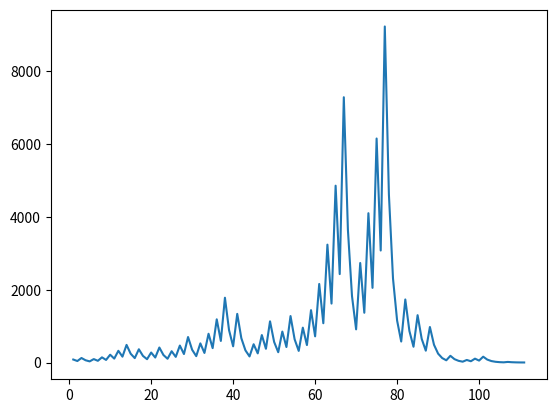

Generate this figure with matplotlib:
import matplotlib.pyplot as plt

def collatz(n):
    x=[]
    y=[]
    wynik=0
    while n!=1:
        if n%2==0:
            n=n/2
            wynik+=1
            y.append(n)
            x.append(wynik)
        else:
            n=(n*3)+1
            wynik+=1
            y.append(n)
            x.append(wynik)
    plt.plot(x,y)
    return wynik

print(collatz(27))
